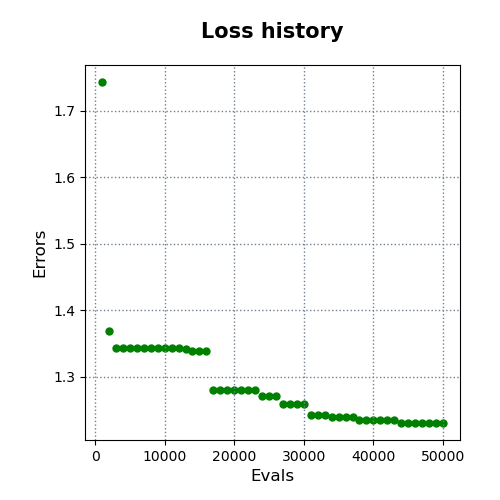

The table this chart was drawn from, first rows:
evals, errors
1000, 1.743
2000, 1.369
3000, 1.344
4000, 1.344
5000, 1.344
6000, 1.344
7000, 1.344
8000, 1.344
9000, 1.344
10000, 1.344
11000, 1.344
12000, 1.344
13000, 1.342
14000, 1.339
15000, 1.339
16000, 1.339
17000, 1.279
18000, 1.279
19000, 1.279
20000, 1.279
21000, 1.279
22000, 1.279
23000, 1.279
24000, 1.271
25000, 1.271
26000, 1.271
27000, 1.259
28000, 1.259
29000, 1.259
30000, 1.259
31000, 1.242
32000, 1.242
33000, 1.242
34000, 1.24
35000, 1.24
36000, 1.24
37000, 1.24
38000, 1.235
39000, 1.235
40000, 1.235
41000, 1.235
42000, 1.234
43000, 1.234
44000, 1.23
45000, 1.23
46000, 1.23
47000, 1.23
48000, 1.23
49000, 1.23
50000, 1.23
